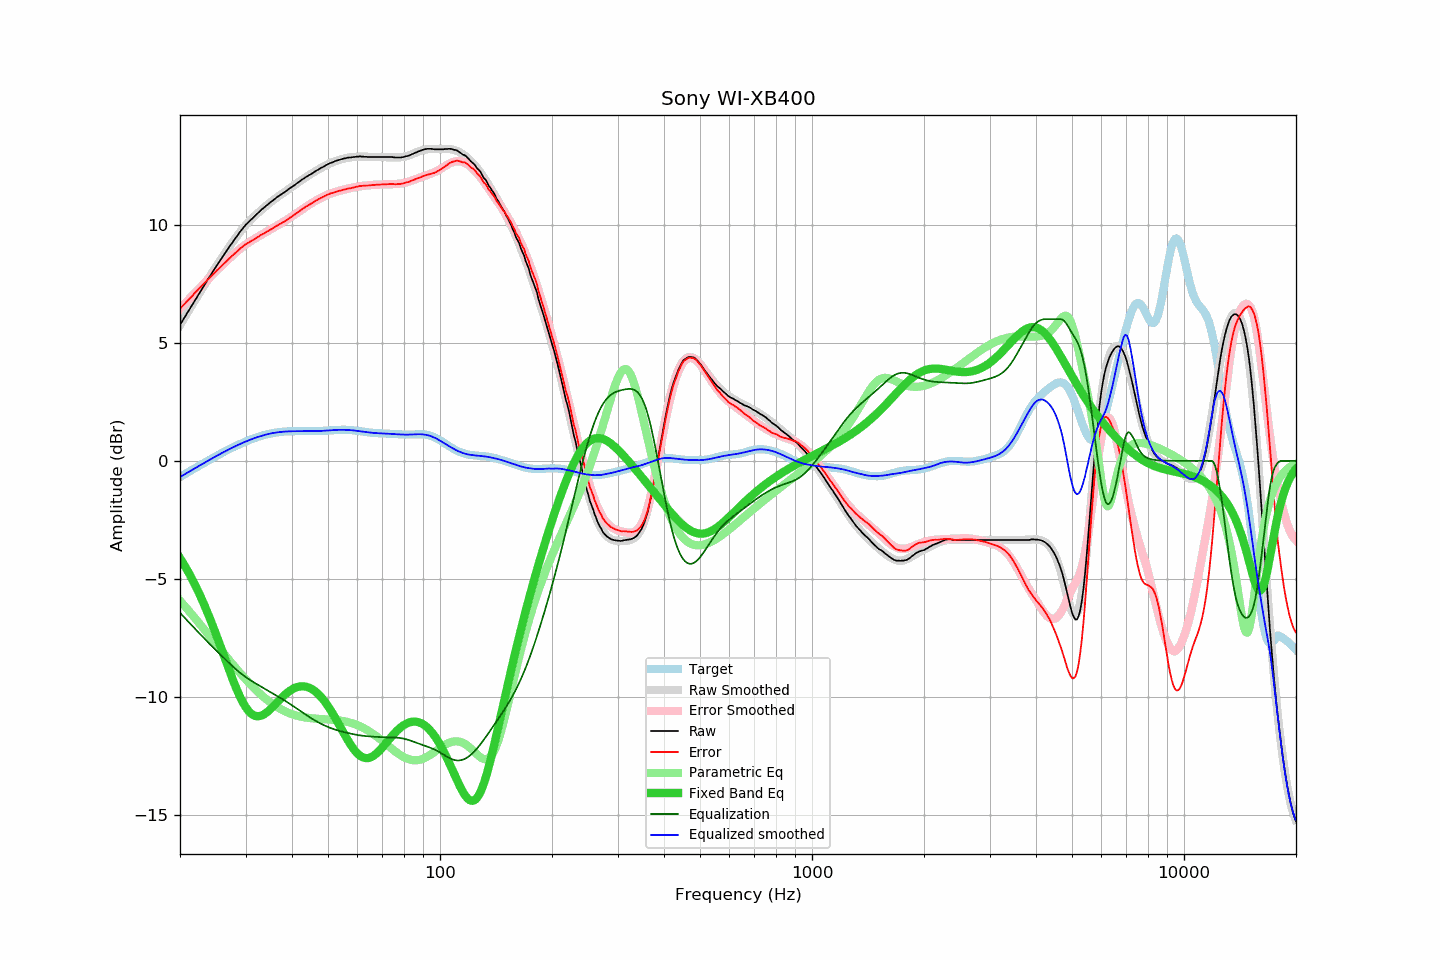

Source data for this figure (header and first rows):
frequency, raw, error, smoothed, error_smoothed, equalization, parametric_eq, equalized_raw, equalized_smoothed, target
20.00, 5.75, 6.44, 5.75, 6.44, -6.44, -4.12, -0.69, -0.69, -0.69
20.20, 5.86, 6.51, 5.86, 6.51, -6.51, -4.23, -0.65, -0.65, -0.65
20.40, 5.98, 6.58, 5.98, 6.59, -6.59, -4.34, -0.61, -0.61, -0.61
20.61, 6.09, 6.66, 6.09, 6.66, -6.66, -4.45, -0.57, -0.57, -0.57
20.81, 6.21, 6.73, 6.20, 6.73, -6.73, -4.57, -0.52, -0.53, -0.53
21.02, 6.31, 6.80, 6.32, 6.80, -6.80, -4.69, -0.49, -0.49, -0.49
21.23, 6.42, 6.87, 6.43, 6.87, -6.87, -4.81, -0.45, -0.45, -0.45
21.44, 6.54, 6.94, 6.54, 6.95, -6.95, -4.94, -0.41, -0.41, -0.41
21.66, 6.64, 7.01, 6.65, 7.02, -7.02, -5.07, -0.38, -0.37, -0.37
21.87, 6.77, 7.09, 6.76, 7.09, -7.09, -5.20, -0.32, -0.33, -0.33
22.09, 6.88, 7.16, 6.87, 7.16, -7.16, -5.34, -0.29, -0.29, -0.29
22.31, 6.99, 7.23, 6.98, 7.23, -7.23, -5.48, -0.25, -0.25, -0.25
22.54, 7.09, 7.30, 7.09, 7.30, -7.30, -5.63, -0.21, -0.21, -0.21
22.76, 7.20, 7.37, 7.20, 7.37, -7.37, -5.78, -0.17, -0.17, -0.17
22.99, 7.31, 7.44, 7.31, 7.44, -7.44, -5.93, -0.13, -0.13, -0.13
23.22, 7.42, 7.51, 7.42, 7.51, -7.51, -6.09, -0.09, -0.09, -0.09
23.45, 7.53, 7.59, 7.53, 7.58, -7.58, -6.25, -0.05, -0.05, -0.05
23.69, 7.64, 7.65, 7.64, 7.65, -7.65, -6.41, -0.01, -0.01, -0.01
23.92, 7.76, 7.73, 7.75, 7.72, -7.72, -6.57, 0.03, 0.03, 0.03
24.16, 7.85, 7.79, 7.86, 7.79, -7.79, -6.74, 0.06, 0.07, 0.07
24.40, 7.97, 7.86, 7.97, 7.86, -7.86, -6.92, 0.10, 0.10, 0.10
24.65, 8.07, 7.93, 8.07, 7.93, -7.93, -7.09, 0.14, 0.14, 0.14
24.89, 8.18, 8.00, 8.18, 8.00, -8.00, -7.27, 0.18, 0.18, 0.18
25.14, 8.29, 8.07, 8.28, 8.06, -8.06, -7.45, 0.22, 0.22, 0.22
25.39, 8.39, 8.13, 8.39, 8.13, -8.13, -7.64, 0.25, 0.25, 0.26
25.65, 8.49, 8.20, 8.49, 8.20, -8.20, -7.82, 0.29, 0.29, 0.29
25.91, 8.59, 8.26, 8.59, 8.26, -8.26, -8.01, 0.33, 0.33, 0.33
26.16, 8.70, 8.33, 8.69, 8.33, -8.33, -8.20, 0.36, 0.36, 0.37
26.43, 8.79, 8.39, 8.80, 8.40, -8.40, -8.38, 0.40, 0.40, 0.40
26.69, 8.89, 8.46, 8.90, 8.46, -8.46, -8.57, 0.43, 0.43, 0.44
26.96, 8.99, 8.52, 9.00, 8.53, -8.53, -8.76, 0.47, 0.47, 0.47
27.23, 9.09, 8.59, 9.10, 8.59, -8.59, -8.94, 0.50, 0.50, 0.51
27.50, 9.19, 8.65, 9.19, 8.66, -8.66, -9.12, 0.54, 0.54, 0.54
27.77, 9.29, 8.71, 9.29, 8.72, -8.72, -9.30, 0.57, 0.57, 0.57
28.05, 9.38, 8.78, 9.39, 8.78, -8.78, -9.47, 0.60, 0.60, 0.60
28.33, 9.47, 8.84, 9.48, 8.84, -8.84, -9.63, 0.63, 0.64, 0.64
28.62, 9.56, 8.89, 9.57, 8.90, -8.90, -9.79, 0.66, 0.67, 0.67
28.90, 9.66, 8.96, 9.66, 8.96, -8.96, -9.94, 0.71, 0.70, 0.70
29.19, 9.75, 9.02, 9.74, 9.01, -9.01, -10.09, 0.74, 0.73, 0.73
29.48, 9.83, 9.07, 9.83, 9.07, -9.07, -10.22, 0.77, 0.76, 0.76
29.78, 9.92, 9.13, 9.91, 9.12, -9.12, -10.34, 0.81, 0.79, 0.79
30.08, 10.00, 9.18, 9.99, 9.17, -9.17, -10.44, 0.84, 0.82, 0.82
30.38, 10.06, 9.21, 10.06, 9.21, -9.21, -10.54, 0.85, 0.85, 0.85
30.68, 10.13, 9.26, 10.13, 9.26, -9.26, -10.62, 0.88, 0.88, 0.88
30.99, 10.20, 9.30, 10.21, 9.30, -9.30, -10.69, 0.90, 0.90, 0.91
31.30, 10.26, 9.33, 10.27, 9.34, -9.34, -10.74, 0.92, 0.93, 0.93
31.61, 10.33, 9.38, 10.34, 9.39, -9.39, -10.78, 0.95, 0.95, 0.96
31.93, 10.39, 9.41, 10.40, 9.43, -9.43, -10.81, 0.97, 0.98, 0.98
32.24, 10.46, 9.46, 10.47, 9.47, -9.47, -10.82, 1.00, 1.00, 1.00
32.57, 10.52, 9.50, 10.53, 9.51, -9.51, -10.82, 1.02, 1.02, 1.02
32.89, 10.59, 9.55, 10.59, 9.55, -9.55, -10.80, 1.05, 1.04, 1.05
33.22, 10.65, 9.59, 10.65, 9.58, -9.58, -10.78, 1.07, 1.06, 1.06
33.55, 10.70, 9.62, 10.71, 9.62, -9.62, -10.75, 1.08, 1.08, 1.08
33.89, 10.76, 9.66, 10.76, 9.66, -9.66, -10.70, 1.10, 1.10, 1.10
34.23, 10.82, 9.70, 10.82, 9.70, -9.70, -10.65, 1.12, 1.12, 1.12
34.57, 10.87, 9.74, 10.88, 9.74, -9.74, -10.60, 1.13, 1.14, 1.14
34.92, 10.93, 9.78, 10.93, 9.78, -9.78, -10.53, 1.15, 1.15, 1.15
35.27, 10.98, 9.82, 10.99, 9.82, -9.82, -10.47, 1.16, 1.17, 1.16
35.62, 11.03, 9.86, 11.04, 9.86, -9.86, -10.40, 1.17, 1.18, 1.18
35.97, 11.09, 9.90, 11.09, 9.90, -9.90, -10.33, 1.19, 1.19, 1.19
... 635 more rows
